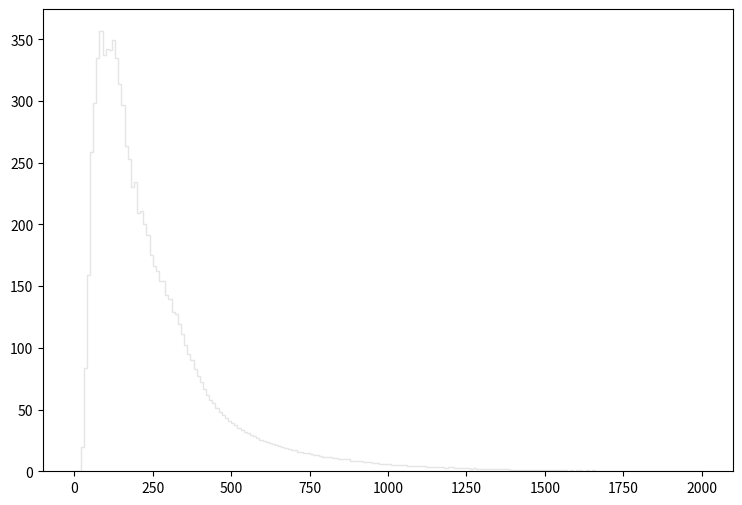

This chart was generated by the following Python code: (Note: this script raises an exception after producing the figure.)
def selection_0():

    # Library import
    import numpy
    import matplotlib
    import matplotlib.pyplot   as plt
    import matplotlib.gridspec as gridspec

    # Library version
    matplotlib_version = matplotlib.__version__
    numpy_version      = numpy.__version__

    # Histo binning
    xBinning = numpy.linspace(0.0,2000.0,201,endpoint=True)

    # Creating data sequence: middle of each bin
    xData = numpy.array([5.0,15.0,25.0,35.0,45.0,55.0,65.0,75.0,85.0,95.0,105.0,115.0,125.0,135.0,145.0,155.0,165.0,175.0,185.0,195.0,205.0,215.0,225.0,235.0,245.0,255.0,265.0,275.0,285.0,295.0,305.0,315.0,325.0,335.0,345.0,355.0,365.0,375.0,385.0,395.0,405.0,415.0,425.0,435.0,445.0,455.0,465.0,475.0,485.0,495.0,505.0,515.0,525.0,535.0,545.0,555.0,565.0,575.0,585.0,595.0,605.0,615.0,625.0,635.0,645.0,655.0,665.0,675.0,685.0,695.0,705.0,715.0,725.0,735.0,745.0,755.0,765.0,775.0,785.0,795.0,805.0,815.0,825.0,835.0,845.0,855.0,865.0,875.0,885.0,895.0,905.0,915.0,925.0,935.0,945.0,955.0,965.0,975.0,985.0,995.0,1005.0,1015.0,1025.0,1035.0,1045.0,1055.0,1065.0,1075.0,1085.0,1095.0,1105.0,1115.0,1125.0,1135.0,1145.0,1155.0,1165.0,1175.0,1185.0,1195.0,1205.0,1215.0,1225.0,1235.0,1245.0,1255.0,1265.0,1275.0,1285.0,1295.0,1305.0,1315.0,1325.0,1335.0,1345.0,1355.0,1365.0,1375.0,1385.0,1395.0,1405.0,1415.0,1425.0,1435.0,1445.0,1455.0,1465.0,1475.0,1485.0,1495.0,1505.0,1515.0,1525.0,1535.0,1545.0,1555.0,1565.0,1575.0,1585.0,1595.0,1605.0,1615.0,1625.0,1635.0,1645.0,1655.0,1665.0,1675.0,1685.0,1695.0,1705.0,1715.0,1725.0,1735.0,1745.0,1755.0,1765.0,1775.0,1785.0,1795.0,1805.0,1815.0,1825.0,1835.0,1845.0,1855.0,1865.0,1875.0,1885.0,1895.0,1905.0,1915.0,1925.0,1935.0,1945.0,1955.0,1965.0,1975.0,1985.0,1995.0])

    # Creating weights for histo: y1_PT_0
    y1_PT_0_weights = numpy.array([0.0,0.0,2.49739108612,6.51778248311,8.02030921132,8.85140850785,10.0878234613,10.1451394128,11.0458386504,11.6558581341,12.007949836,12.8513291222,12.9618690286,13.6210164707,14.5176237118,14.3170118816,14.9474993479,15.0948872231,15.1726751573,15.6721547345,16.2494182459,16.5974179513,17.322069338,17.3916692791,18.2063925895,18.3005565097,19.0866198444,19.811271231,20.2739028394,20.6874064894,21.70273763,22.0957732973,22.4192050236,23.2871482889,24.2042235127,24.2738234538,25.2318386429,24.9288788993,25.2523106255,25.6125903206,25.6207783136,25.600306331,25.2441226325,25.1172067399,25.2072746637,24.7896790171,24.6750431142,24.2656354607,23.7989118557,23.4304441676,23.2503043201,23.1070084414,22.1571812454,22.4110170305,21.403869883,21.4693778275,20.6628425102,20.5318306211,19.6720753488,19.3076996573,18.7058681667,18.6035162533,18.0671927073,17.6700650434,16.9863536221,16.916753681,16.5482859929,15.5616148281,15.4838268939,14.6813835731,15.1153592058,13.5104765642,13.424500637,13.2934927479,13.4531606128,12.8390491326,12.007949836,11.6599501306,11.4388703177,10.7551588964,11.0089906816,10.6487109865,10.1001034509,9.75210774546,9.46961598457,9.36317207467,9.13799626527,9.12571227567,8.19635706231,7.84426536033,7.49217365835,7.56996159251,7.39800973806,7.1073299841,6.96403810539,6.62832238955,6.07971485391,5.81359907916,5.92004698906,5.89957500639,5.62527123857,5.27317953659,5.17082762322,5.06847570986,4.70819601481,4.72048000441,4.48711620194,4.257848396,4.38066829204,4.04086057967,4.11864851383,3.8074979772,3.63554652274,3.61507614007,3.32849038265,3.34486676878,3.16472692126,3.14016254205,2.89042315344,3.09512738017,3.02143384255,2.71847169899,2.36638039701,2.50967347572,2.41141555889,2.32543963166,2.14120578761,2.23946410444,2.13711179107,2.08798303266,2.04704186731,1.71132695147,1.91193718167,1.75226811682,1.64582180692,1.64582180692,1.64582180692,1.5966926485,1.44930557326,1.36742404256,1.32238928068,1.30601289454,1.2650721292,1.13406144009,1.1586258193,1.15043742623,1.00714474752,1.064461899,1.02352113365,0.876134058408,0.802440520785,0.908886830685,0.835193293062,0.757405358905,0.827004899993,0.827004899993,0.773781745043,0.618206676727,0.679617824747,0.626394669797,0.683712221281,0.695994210885,0.597736294054,0.630489066331,0.499478377223,0.650959449004,0.524042756431,0.581359907916,0.458537211878,0.519948759897,0.495383980689,0.4257848396,0.368467568116,0.356185298512,0.4257848396,0.347997145443,0.364373491581,0.360279375046,0.347997145443,0.356185298512,0.32752672277,0.274303647819,0.302962223562,0.343903068908,0.270209531285,0.200610110196,0.233362802473,0.253833225146,0.237456879008,0.200610110196,0.245645032077,0.208798303266,0.151481111781,0.221080532869,0.135104765642,0.216986456335,0.155575188316,0.131010689108,0.147387035246,0.126916612573])

    # Creating weights for histo: y1_PT_1
    y1_PT_1_weights = numpy.array([0.0,0.0,9.5003405497,37.7149885443,70.5920931415,61.5797681611,21.1302654833,3.66873894005,0.0,0.0,0.0,0.0,0.0,0.0,0.0,0.0,0.0,0.0,0.0,0.0,0.0,0.0,0.0,0.0,0.0,0.0,0.0,0.0,0.0,0.0,0.0,0.0,0.0,0.0,0.0,0.0,0.0,0.0,0.0,0.0,0.0,0.0,0.0,0.0,0.0,0.0,0.0,0.0,0.0,0.0,0.0,0.0,0.0,0.0,0.0,0.0,0.0,0.0,0.0,0.0,0.0,0.0,0.0,0.0,0.0,0.0,0.0,0.0,0.0,0.0,0.0,0.0,0.0,0.0,0.0,0.0,0.0,0.0,0.0,0.0,0.0,0.0,0.0,0.0,0.0,0.0,0.0,0.0,0.0,0.0,0.0,0.0,0.0,0.0,0.0,0.0,0.0,0.0,0.0,0.0,0.0,0.0,0.0,0.0,0.0,0.0,0.0,0.0,0.0,0.0,0.0,0.0,0.0,0.0,0.0,0.0,0.0,0.0,0.0,0.0,0.0,0.0,0.0,0.0,0.0,0.0,0.0,0.0,0.0,0.0,0.0,0.0,0.0,0.0,0.0,0.0,0.0,0.0,0.0,0.0,0.0,0.0,0.0,0.0,0.0,0.0,0.0,0.0,0.0,0.0,0.0,0.0,0.0,0.0,0.0,0.0,0.0,0.0,0.0,0.0,0.0,0.0,0.0,0.0,0.0,0.0,0.0,0.0,0.0,0.0,0.0,0.0,0.0,0.0,0.0,0.0,0.0,0.0,0.0,0.0,0.0,0.0,0.0,0.0,0.0,0.0,0.0,0.0,0.0,0.0,0.0,0.0,0.0,0.0,0.0,0.0,0.0,0.0,0.0,0.0])

    # Creating weights for histo: y1_PT_2
    y1_PT_2_weights = numpy.array([0.0,0.0,0.0,0.0,0.0,50.5825011813,128.26220269,167.882067704,170.636352306,167.623770881,125.701258487,68.7232354044,36.5963707434,19.9793481162,9.81895684085,3.7548953395,1.15479588346,0.180639724236,0.0,0.0,0.0,0.0,0.0,0.0,0.0,0.0,0.0,0.0,0.0,0.0,0.0,0.0,0.0,0.0,0.0,0.0,0.0,0.0,0.0,0.0,0.0,0.0,0.0,0.0,0.0,0.0,0.0,0.0,0.0,0.0,0.0,0.0,0.0,0.0,0.0,0.0,0.0,0.0,0.0,0.0,0.0,0.0,0.0,0.0,0.0,0.0,0.0,0.0,0.0,0.0,0.0,0.0,0.0,0.0,0.0,0.0,0.0,0.0,0.0,0.0,0.0,0.0,0.0,0.0,0.0,0.0,0.0,0.0,0.0,0.0,0.0,0.0,0.0,0.0,0.0,0.0,0.0,0.0,0.0,0.0,0.0,0.0,0.0,0.0,0.0,0.0,0.0,0.0,0.0,0.0,0.0,0.0,0.0,0.0,0.0,0.0,0.0,0.0,0.0,0.0,0.0,0.0,0.0,0.0,0.0,0.0,0.0,0.0,0.0,0.0,0.0,0.0,0.0,0.0,0.0,0.0,0.0,0.0,0.0,0.0,0.0,0.0,0.0,0.0,0.0,0.0,0.0,0.0,0.0,0.0,0.0,0.0,0.0,0.0,0.0,0.0,0.0,0.0,0.0,0.0,0.0,0.0,0.0,0.0,0.0,0.0,0.0,0.0,0.0,0.0,0.0,0.0,0.0,0.0,0.0,0.0,0.0,0.0,0.0,0.0,0.0,0.0,0.0,0.0,0.0,0.0,0.0,0.0,0.0,0.0,0.0,0.0,0.0,0.0,0.0,0.0,0.0,0.0,0.0,0.0])

    # Creating weights for histo: y1_PT_3
    y1_PT_3_weights = numpy.array([0.0,0.0,0.0,0.0,0.0,0.0,0.0,0.0,0.0,0.0,35.6478763898,87.2796158396,113.315274884,121.594764937,117.891397271,112.168867704,102.790664649,94.0545048667,84.6723205267,77.0778147568,60.8502157557,42.4952288808,27.9357723753,20.3459263348,14.3777311219,10.1536153372,7.2218777327,5.60497194772,4.07037721517,2.9427056406,1.93018991371,1.35332719682,0.885564304424,0.638070923362,0.29142386347,0.225467851816,0.0550268134069,0.0,0.0,0.0,0.0,0.0,0.0,0.0,0.0,0.0,0.0,0.0,0.0,0.0,0.0,0.0,0.0,0.0,0.0,0.0,0.0,0.0,0.0,0.0,0.0,0.0,0.0,0.0,0.0,0.0,0.0,0.0,0.0,0.0,0.0,0.0,0.0,0.0,0.0,0.0,0.0,0.0,0.0,0.0,0.0,0.0,0.0,0.0,0.0,0.0,0.0,0.0,0.0,0.0,0.0,0.0,0.0,0.0,0.0,0.0,0.0,0.0,0.0,0.0,0.0,0.0,0.0,0.0,0.0,0.0,0.0,0.0,0.0,0.0,0.0,0.0,0.0,0.0,0.0,0.0,0.0,0.0,0.0,0.0,0.0,0.0,0.0,0.0,0.0,0.0,0.0,0.0,0.0,0.0,0.0,0.0,0.0,0.0,0.0,0.0,0.0,0.0,0.0,0.0,0.0,0.0,0.0,0.0,0.0,0.0,0.0,0.0,0.0,0.0,0.0,0.0,0.0,0.0,0.0,0.0,0.0,0.0,0.0,0.0,0.0,0.0,0.0,0.0,0.0,0.0,0.0,0.0,0.0,0.0,0.0,0.0,0.0,0.0,0.0,0.0,0.0,0.0,0.0,0.0,0.0,0.0,0.0,0.0,0.0,0.0,0.0,0.0,0.0,0.0,0.0,0.0,0.0,0.0,0.0,0.0,0.0,0.0,0.0,0.0])

    # Creating weights for histo: y1_PT_4
    y1_PT_4_weights = numpy.array([0.0,0.0,0.0,0.0,0.0,0.0,0.0,0.0,0.0,0.0,0.0,0.0,0.0,0.0,0.0,0.0,0.0,0.0,0.0,0.0,7.80895584274,20.5214997229,27.3134884506,29.9629700701,30.9543241158,30.3757934235,29.009546615,27.9603447108,26.6112855143,24.8832090093,20.6488716323,15.4405321622,11.655734213,9.02076265777,7.13483909994,5.74447832828,4.78728305814,3.71734258447,3.14709826115,2.48391056288,2.12475520742,1.6478558912,1.30761652891,1.08556845422,0.891075873406,0.738150618422,0.56056667162,0.475677184012,0.405565515452,0.305903018764,0.228947690415,0.144085980362,0.115463435599,0.0759780634947,0.0503444717226,0.0197350903142,0.00592251120525,0.0,0.0,0.0,0.0,0.0,0.0,0.0,0.0,0.0,0.0,0.0,0.0,0.0,0.0,0.0,0.0,0.0,0.0,0.0,0.0,0.0,0.0,0.0,0.0,0.0,0.0,0.0,0.0,0.0,0.0,0.0,0.0,0.0,0.0,0.0,0.0,0.0,0.0,0.0,0.0,0.0,0.0,0.0,0.0,0.0,0.0,0.0,0.0,0.0,0.0,0.0,0.0,0.0,0.0,0.0,0.0,0.0,0.0,0.0,0.0,0.0,0.0,0.0,0.0,0.0,0.0,0.0,0.0,0.0,0.0,0.0,0.0,0.0,0.0,0.0,0.0,0.0,0.0,0.0,0.0,0.0,0.0,0.0,0.0,0.0,0.0,0.0,0.0,0.0,0.0,0.0,0.0,0.0,0.0,0.0,0.0,0.0,0.0,0.0,0.0,0.0,0.0,0.0,0.0,0.0,0.0,0.0,0.0,0.0,0.0,0.0,0.0,0.0,0.0,0.0,0.0,0.0,0.0,0.0,0.0,0.0,0.0,0.0,0.0,0.0,0.0,0.0,0.0,0.0,0.0,0.0,0.0,0.0,0.0,0.0,0.0,0.0,0.0,0.0,0.0,0.0,0.0,0.0])

    # Creating weights for histo: y1_PT_5
    y1_PT_5_weights = numpy.array([0.0,0.0,0.0,0.0,0.0,0.0,0.0,0.0,0.0,0.0,0.0,0.0,0.0,0.0,0.0,0.0,0.0,0.0,0.0,0.0,0.0,0.0,0.0,0.0,0.0,0.0,0.0,0.0,0.0,0.0,2.37202211579,6.17738365244,8.32054671288,9.19966527058,9.36896659026,9.10732273346,8.7944703787,8.28425785622,7.79707095337,7.22599957767,6.08933816405,4.56920315986,3.56210216676,2.88348614371,2.355928588,1.97221373854,1.70704982263,1.44635339705,1.2707017275,1.10158445273,1.00249906995,0.886312313409,0.789992005472,0.694194225063,0.615582639117,0.535443480352,0.478950092574,0.429035910517,0.362236327409,0.312328866993,0.260136448909,0.230130645692,0.188299796454,0.171659935329,0.142927802964,0.120501369568,0.092263157749,0.0786422334258,0.0637818866091,0.0547015104523,0.0350422404102,0.028242604891,0.0189090109338,0.0148731299365,0.00756309384891,0.00453795953454,0.00227024687652,0.0,0.0,0.0,0.0,0.0,0.0,0.0,0.0,0.0,0.0,0.0,0.0,0.0,0.0,0.0,0.0,0.0,0.0,0.0,0.0,0.0,0.0,0.0,0.0,0.0,0.0,0.0,0.0,0.0,0.0,0.0,0.0,0.0,0.0,0.0,0.0,0.0,0.0,0.0,0.0,0.0,0.0,0.0,0.0,0.0,0.0,0.0,0.0,0.0,0.0,0.0,0.0,0.0,0.0,0.0,0.0,0.0,0.0,0.0,0.0,0.0,0.0,0.0,0.0,0.0,0.0,0.0,0.0,0.0,0.0,0.0,0.0,0.0,0.0,0.0,0.0,0.0,0.0,0.0,0.0,0.0,0.0,0.0,0.0,0.0,0.0,0.0,0.0,0.0,0.0,0.0,0.0,0.0,0.0,0.0,0.0,0.0,0.0,0.0,0.0,0.0,0.0,0.0,0.0,0.0,0.0,0.0,0.0,0.0,0.0,0.0,0.0,0.0,0.0,0.0,0.0,0.0,0.0,0.0,0.0,0.0,0.0,0.0])

    # Creating weights for histo: y1_PT_6
    y1_PT_6_weights = numpy.array([0.0,0.0,0.0,0.0,0.0,0.0,0.0,0.0,0.0,0.0,0.0,0.0,0.0,0.0,0.0,0.0,0.0,0.0,0.0,0.0,0.0,0.0,0.0,0.0,0.0,0.0,0.0,0.0,0.0,0.0,0.0,0.0,0.0,0.0,0.0,0.0,0.0,0.0,0.0,0.0,0.606429199696,1.55485474798,2.02675654686,2.31755605877,2.38009009476,2.40917934283,2.27237820426,2.2663672194,2.05824599029,1.93876904394,1.85409243106,1.71911768021,1.57181006386,1.49560361143,1.35882746449,1.25284699355,1.15094815428,1.11692556007,1.01403105459,0.953211343891,0.813062427639,0.675719570681,0.585512511841,0.468010803303,0.414511938349,0.363373781987,0.324932169215,0.29115499273,0.27228191977,0.241063085622,0.214471300295,0.217595652882,0.184139468787,0.170568218435,0.169734098067,0.142535316231,0.143714121046,0.122792934698,0.107372904134,0.109053640681,0.0961812460438,0.0915968529232,0.0890554249156,0.0655506247028,0.0604265425084,0.065864039633,0.0512271865153,0.0483941562649,0.0444057033603,0.0417901901892,0.0372247107279,0.0331964611648,0.0263485768606,0.0257497676063,0.0251813581608,0.0223199674181,0.0205977247855,0.0191813995966,0.0174617960793,0.0168846195729,0.0131737835995,0.0134651259295,0.0134550792975,0.00830401714789,0.00715433856799,0.0105927688631,0.00601830441391,0.00743806145227,0.0054327017323,0.00343446762353,0.00343699677565,0.00285628845325,0.00143398326913,0.000860680863958,0.00085903941424,0.000858826785522,0.0,0.0,0.0,0.0,0.0,0.0,0.0,0.0,0.0,0.0,0.0,0.0,0.0,0.0,0.0,0.0,0.0,0.0,0.0,0.0,0.0,0.0,0.0,0.0,0.0,0.0,0.0,0.0,0.0,0.0,0.0,0.0,0.0,0.0,0.0,0.0,0.0,0.0,0.0,0.0,0.0,0.0,0.0,0.0,0.0,0.0,0.0,0.0,0.0,0.0,0.0,0.0,0.0,0.0,0.0,0.0,0.0,0.0,0.0,0.0,0.0,0.0,0.0,0.0,0.0,0.0,0.0,0.0,0.0,0.0,0.0,0.0,0.0,0.0,0.0,0.0,0.0,0.0,0.0,0.0,0.0,0.0,0.0,0.0])

    # Creating weights for histo: y1_PT_7
    y1_PT_7_weights = numpy.array([0.0,0.0,0.0,0.0,0.0,0.0,0.0,0.0,0.0,0.0,0.0,0.0,0.0,0.0,0.0,0.0,0.0,0.0,0.0,0.0,0.0,0.0,0.0,0.0,0.0,0.0,0.0,0.0,0.0,0.0,0.0,0.0,0.0,0.0,0.0,0.0,0.0,0.0,0.0,0.0,0.0,0.0,0.0,0.0,0.0,0.0,0.0,0.0,0.0,0.0,0.0,0.0,0.0,0.0,0.0,0.0,0.0,0.0,0.0,0.0,0.0531299722352,0.144754656584,0.197490727022,0.228320551889,0.242524401744,0.240573332678,0.243465759565,0.233622740806,0.221202701578,0.214141009199,0.199709677808,0.192758122031,0.180720333924,0.17143927167,0.160656948626,0.1489983942,0.140152011107,0.12994421724,0.118338509942,0.11139060024,0.0981264318496,0.0807385948562,0.0624287200469,0.0557602170135,0.0471154576622,0.0420925496873,0.034570697533,0.0328435267912,0.0281308536755,0.0255087098885,0.0232551549198,0.0210074127162,0.0204052823346,0.017098849949,0.0169272958469,0.0157209899292,0.0147654794709,0.0138169677998,0.012608713118,0.0114420446426,0.0123103049518,0.0105830001015,0.0108182766935,0.0106039755084,0.0100409251807,0.00939329849198,0.00926105494267,0.00984863455246,0.00928314931732,0.00878850689496,0.00924183132801,0.00874170303001,0.00867989577711,0.00831090882422,0.00844341220873,0.00794475491329,0.00712677271722,0.00781774159531,0.00600068044347,0.00626283740697,0.00535618434998,0.00550338937833,0.0056140163145,0.00468655129536,0.00455814660174,0.00459320759155,0.00371437701833,0.00386403958485,0.00300240968346,0.00278597617334,0.00343430986525,0.00289261673449,0.00276289568217,0.00244076581854,0.00185595638736,0.00200818838884,0.00174794917683,0.00159799911522,0.00151187463936,0.00116631141158,0.00149038207659,0.000972044778514,0.00142525186663,0.000882535320412,0.0010801571804,0.000689538527168,0.000734692857627,0.00041035628061,0.000475089822789,0.000431641184758,0.000410319903681,0.000324140359524,0.00019439374277,0.00012965911096,8.64338893008e-05,6.47900772916e-05,4.31136182455e-05,0.0,0.0,0.0,0.0,0.0,0.0,0.0,0.0,0.0,0.0,0.0,0.0,0.0,0.0,0.0,0.0,0.0,0.0,0.0,0.0,0.0,0.0,0.0,0.0,0.0,0.0,0.0,0.0,0.0,0.0,0.0,0.0,0.0,0.0,0.0,0.0,0.0,0.0,0.0,0.0,0.0,0.0,0.0])

    # Creating weights for histo: y1_PT_8
    y1_PT_8_weights = numpy.array([0.0,0.0,0.0,0.0,0.0,0.0,0.0,0.0,0.0,0.0,0.0,0.0,0.0,0.0,0.0,0.0,0.0,0.0,0.0,0.0,0.0,0.0,0.0,0.0,0.0,0.0,0.0,0.0,0.0,0.0,0.0,0.0,0.0,0.0,0.0,0.0,0.0,0.0,0.0,0.0,0.0,0.0,0.0,0.0,0.0,0.0,0.0,0.0,0.0,0.0,0.0,0.0,0.0,0.0,0.0,0.0,0.0,0.0,0.0,0.0,0.0,0.0,0.0,0.0,0.0,0.0,0.0,0.0,0.0,0.0,0.0,0.0,0.0,0.0,0.0,0.0,0.0,0.0,0.0,0.0,0.00793583911095,0.0182563062945,0.0283234132794,0.0329254060441,0.0343387113682,0.0336989661374,0.0342976506541,0.0357098125152,0.0324885735067,0.0325714671436,0.0303049305758,0.0297062609092,0.0275905723464,0.024661406439,0.0249289619131,0.0228479633424,0.0230815119321,0.0192869524935,0.0190294951336,0.017814157397,0.0163079494229,0.0151120802564,0.0137583374706,0.0135206620192,0.012463723598,0.0119437167556,0.0110307432865,0.0107671929027,0.00969858818967,0.00848124271045,0.00867095211967,0.00791061610086,0.00706061328358,0.00731471153557,0.00621530163433,0.00609456382967,0.00521806088787,0.00524038663021,0.00524723701264,0.00444990774071,0.00380099995634,0.00349132346618,0.00328572437737,0.00383223579939,0.00277888517874,0.00319979536614,0.00300543785439,0.00277409302958,0.00218017096169,0.00243537555118,0.00201269373876,0.00221196368603,0.00201261651788,0.00181608345654,0.00167433563442,0.00193245234182,0.0014753539289,0.00104813182616,0.00153184233387,0.00152769913704,0.00133388766595,0.00139236391439,0.00104983514041,0.00110265466291,0.0010759341619,0.000994578408364,0.000936261799232,0.000849997916722,0.00110597456643,0.00127378279961,0.00104661874256,0.000935107495685,0.00107647337149,0.000907780068313,0.000995288840393,0.00119085322529,0.000652226648384,0.00102153517555,0.000848902716844,0.000765167520915,0.000650389237117,0.000622798813272,0.000736430367109,0.000395329436767,0.000792771161409,0.000653156714397,0.000567731717868,0.000679679708176,0.000425856778307,0.000423890913087,0.000424974678337,0.000511273904246,0.000425653925014,0.000312239777634,0.000425023535389,0.000339413208766,0.000312198048663,0.000340873128767,0.000367548188266,0.000312100631562,0.000368558593686,0.000197038412555,0.000170025214734,0.00014195970432,0.000113151626112,0.000170320436071,0.000224390788209,0.000283421393411,0.000142060121155,0.000141117610702,0.000255455111818,0.000170085060911,0.000141650315923,5.67722362263e-05,8.52057040996e-05,0.000113502268276,8.51545898218e-05,0.000113727931426,8.52057040996e-05,5.68118564741e-05])

    # Creating weights for histo: y1_PT_9
    y1_PT_9_weights = numpy.array([0.0,0.0,7.8239519814,39.0832674502,80.8249853855,67.7762210908,26.0509574466,7.819995107,0.0,0.0,0.0,0.0,0.0,0.0,0.0,0.0,0.0,0.0,0.0,0.0,0.0,0.0,0.0,0.0,0.0,0.0,0.0,0.0,0.0,0.0,0.0,0.0,0.0,0.0,0.0,0.0,0.0,0.0,0.0,0.0,0.0,0.0,0.0,0.0,0.0,0.0,0.0,0.0,0.0,0.0,0.0,0.0,0.0,0.0,0.0,0.0,0.0,0.0,0.0,0.0,0.0,0.0,0.0,0.0,0.0,0.0,0.0,0.0,0.0,0.0,0.0,0.0,0.0,0.0,0.0,0.0,0.0,0.0,0.0,0.0,0.0,0.0,0.0,0.0,0.0,0.0,0.0,0.0,0.0,0.0,0.0,0.0,0.0,0.0,0.0,0.0,0.0,0.0,0.0,0.0,0.0,0.0,0.0,0.0,0.0,0.0,0.0,0.0,0.0,0.0,0.0,0.0,0.0,0.0,0.0,0.0,0.0,0.0,0.0,0.0,0.0,0.0,0.0,0.0,0.0,0.0,0.0,0.0,0.0,0.0,0.0,0.0,0.0,0.0,0.0,0.0,0.0,0.0,0.0,0.0,0.0,0.0,0.0,0.0,0.0,0.0,0.0,0.0,0.0,0.0,0.0,0.0,0.0,0.0,0.0,0.0,0.0,0.0,0.0,0.0,0.0,0.0,0.0,0.0,0.0,0.0,0.0,0.0,0.0,0.0,0.0,0.0,0.0,0.0,0.0,0.0,0.0,0.0,0.0,0.0,0.0,0.0,0.0,0.0,0.0,0.0,0.0,0.0,0.0,0.0,0.0,0.0,0.0,0.0,0.0,0.0,0.0,0.0,0.0,0.0])

    # Creating weights for histo: y1_PT_10
    y1_PT_10_weights = numpy.array([0.0,0.0,0.0,0.0,0.0,69.5296755906,112.681858675,145.352115767,174.839188861,157.97015664,136.901805511,76.8958264579,50.5570401887,32.6575448253,14.7566374154,10.5286081761,5.26311712246,2.1058786148,0.0,0.0,0.0,0.0,0.0,0.0,0.0,0.0,0.0,0.0,0.0,0.0,0.0,0.0,0.0,0.0,0.0,0.0,0.0,0.0,0.0,0.0,0.0,0.0,0.0,0.0,0.0,0.0,0.0,0.0,0.0,0.0,0.0,0.0,0.0,0.0,0.0,0.0,0.0,0.0,0.0,0.0,0.0,0.0,0.0,0.0,0.0,0.0,0.0,0.0,0.0,0.0,0.0,0.0,0.0,0.0,0.0,0.0,0.0,0.0,0.0,0.0,0.0,0.0,0.0,0.0,0.0,0.0,0.0,0.0,0.0,0.0,0.0,0.0,0.0,0.0,0.0,0.0,0.0,0.0,0.0,0.0,0.0,0.0,0.0,0.0,0.0,0.0,0.0,0.0,0.0,0.0,0.0,0.0,0.0,0.0,0.0,0.0,0.0,0.0,0.0,0.0,0.0,0.0,0.0,0.0,0.0,0.0,0.0,0.0,0.0,0.0,0.0,0.0,0.0,0.0,0.0,0.0,0.0,0.0,0.0,0.0,0.0,0.0,0.0,0.0,0.0,0.0,0.0,0.0,0.0,0.0,0.0,0.0,0.0,0.0,0.0,0.0,0.0,0.0,0.0,0.0,0.0,0.0,0.0,0.0,0.0,0.0,0.0,0.0,0.0,0.0,0.0,0.0,0.0,0.0,0.0,0.0,0.0,0.0,0.0,0.0,0.0,0.0,0.0,0.0,0.0,0.0,0.0,0.0,0.0,0.0,0.0,0.0,0.0,0.0,0.0,0.0,0.0,0.0,0.0,0.0])

    # Creating weights for histo: y1_PT_11
    y1_PT_11_weights = numpy.array([0.0,0.0,0.0,0.0,0.0,0.0,0.0,0.0,0.0,0.0,32.0165772446,95.5802246557,136.367038273,146.702134299,156.86701326,155.935276556,139.118983282,141.643767277,130.836828011,141.66240278,104.340716774,78.5544068546,51.8290213006,34.7805181371,23.0348567352,17.0449105459,12.2096239378,8.75328767176,9.21196310419,5.52806237647,5.06808053767,4.38032674912,3.45429097159,3.9164295336,1.61172237013,0.690556414448,0.461397368515,0.230478670056,0.0,0.0,0.0,0.0,0.0,0.0,0.0,0.0,0.0,0.0,0.0,0.0,0.0,0.0,0.0,0.0,0.0,0.0,0.0,0.0,0.0,0.0,0.0,0.0,0.0,0.0,0.0,0.0,0.0,0.0,0.0,0.0,0.0,0.0,0.0,0.0,0.0,0.0,0.0,0.0,0.0,0.0,0.0,0.0,0.0,0.0,0.0,0.0,0.0,0.0,0.0,0.0,0.0,0.0,0.0,0.0,0.0,0.0,0.0,0.0,0.0,0.0,0.0,0.0,0.0,0.0,0.0,0.0,0.0,0.0,0.0,0.0,0.0,0.0,0.0,0.0,0.0,0.0,0.0,0.0,0.0,0.0,0.0,0.0,0.0,0.0,0.0,0.0,0.0,0.0,0.0,0.0,0.0,0.0,0.0,0.0,0.0,0.0,0.0,0.0,0.0,0.0,0.0,0.0,0.0,0.0,0.0,0.0,0.0,0.0,0.0,0.0,0.0,0.0,0.0,0.0,0.0,0.0,0.0,0.0,0.0,0.0,0.0,0.0,0.0,0.0,0.0,0.0,0.0,0.0,0.0,0.0,0.0,0.0,0.0,0.0,0.0,0.0,0.0,0.0,0.0,0.0,0.0,0.0,0.0,0.0,0.0,0.0,0.0,0.0,0.0,0.0,0.0,0.0,0.0,0.0,0.0,0.0,0.0,0.0,0.0,0.0])

    # Creating weights for histo: y1_PT_12
    y1_PT_12_weights = numpy.array([0.0,0.0,0.0,0.0,0.0,0.0,0.0,0.0,0.0,0.0,0.0,0.0,0.0,0.0,0.0,0.0,0.0,0.0,0.0,0.0,19.9107770962,52.7787320436,76.318809423,89.3615015194,88.8599113042,90.823992088,94.5408302126,92.0706580587,93.622825479,88.4441123283,76.9518949103,49.040196045,35.3075461791,23.5385769945,18.6634532645,13.9290848742,10.5219954426,9.52520126578,7.39418919617,6.25703978214,5.12309888352,4.15317698504,3.3505041461,2.79694675313,2.10386472067,1.82749766825,1.55063202638,1.27369982898,1.21853067601,1.30158005823,0.914023327619,0.913814043161,0.775289660277,0.442822446817,0.553834002392,0.221372059515,0.166022591058,0.0,0.0,0.0,0.0,0.0,0.0,0.0,0.0,0.0,0.0,0.0,0.0,0.0,0.0,0.0,0.0,0.0,0.0,0.0,0.0,0.0,0.0,0.0,0.0,0.0,0.0,0.0,0.0,0.0,0.0,0.0,0.0,0.0,0.0,0.0,0.0,0.0,0.0,0.0,0.0,0.0,0.0,0.0,0.0,0.0,0.0,0.0,0.0,0.0,0.0,0.0,0.0,0.0,0.0,0.0,0.0,0.0,0.0,0.0,0.0,0.0,0.0,0.0,0.0,0.0,0.0,0.0,0.0,0.0,0.0,0.0,0.0,0.0,0.0,0.0,0.0,0.0,0.0,0.0,0.0,0.0,0.0,0.0,0.0,0.0,0.0,0.0,0.0,0.0,0.0,0.0,0.0,0.0,0.0,0.0,0.0,0.0,0.0,0.0,0.0,0.0,0.0,0.0,0.0,0.0,0.0,0.0,0.0,0.0,0.0,0.0,0.0,0.0,0.0,0.0,0.0,0.0,0.0,0.0,0.0,0.0,0.0,0.0,0.0,0.0,0.0,0.0,0.0,0.0,0.0,0.0,0.0,0.0,0.0,0.0,0.0,0.0,0.0,0.0,0.0,0.0,0.0,0.0])

    # Creating weights for histo: y1_PT_13
    y1_PT_13_weights = numpy.array([0.0,0.0,0.0,0.0,0.0,0.0,0.0,0.0,0.0,0.0,0.0,0.0,0.0,0.0,0.0,0.0,0.0,0.0,0.0,0.0,0.0,0.0,0.0,0.0,0.0,0.0,0.0,0.0,0.0,0.0,11.2718376172,30.7291244915,45.4215508753,49.895393101,49.8843062864,48.2306535713,45.1966105112,43.8363609094,39.5918585773,35.6808709319,29.6722907255,20.7091077931,15.5458501735,11.1703450201,8.88316610819,7.00653309539,5.52530795882,4.42599658261,3.75043636952,2.97441092538,2.67157825481,2.42996397693,1.91539499266,1.64335417477,1.62316367139,1.24007508492,1.37110824777,1.41161547551,0.988264821293,0.856797166963,0.857011378543,0.725846533218,0.79653453415,0.4938755388,0.49407767443,0.463643306286,0.373127080484,0.372919179953,0.221768818988,0.23191546932,0.181560152426,0.090828319331,0.161374200286,0.0503920302094,0.100858215249,0.0402919481402,0.0705869027756,0.0100420568248,0.0,0.0,0.0,0.0,0.0,0.0,0.0,0.0,0.0,0.0,0.0,0.0,0.0,0.0,0.0,0.0,0.0,0.0,0.0,0.0,0.0,0.0,0.0,0.0,0.0,0.0,0.0,0.0,0.0,0.0,0.0,0.0,0.0,0.0,0.0,0.0,0.0,0.0,0.0,0.0,0.0,0.0,0.0,0.0,0.0,0.0,0.0,0.0,0.0,0.0,0.0,0.0,0.0,0.0,0.0,0.0,0.0,0.0,0.0,0.0,0.0,0.0,0.0,0.0,0.0,0.0,0.0,0.0,0.0,0.0,0.0,0.0,0.0,0.0,0.0,0.0,0.0,0.0,0.0,0.0,0.0,0.0,0.0,0.0,0.0,0.0,0.0,0.0,0.0,0.0,0.0,0.0,0.0,0.0,0.0,0.0,0.0,0.0,0.0,0.0,0.0,0.0,0.0,0.0,0.0,0.0,0.0,0.0,0.0,0.0,0.0,0.0,0.0,0.0,0.0,0.0,0.0,0.0,0.0,0.0,0.0,0.0])

    # Creating weights for histo: y1_PT_14
    y1_PT_14_weights = numpy.array([0.0,0.0,0.0,0.0,0.0,0.0,0.0,0.0,0.0,0.0,0.0,0.0,0.0,0.0,0.0,0.0,0.0,0.0,0.0,0.0,0.0,0.0,0.0,0.0,0.0,0.0,0.0,0.0,0.0,0.0,0.0,0.0,0.0,0.0,0.0,0.0,0.0,0.0,0.0,0.0,2.98162335807,8.1001684859,11.1579973924,12.4059801126,13.1302233015,12.5587336284,12.0464824482,11.7724356462,10.8243042725,9.79738574181,9.23186339365,8.64035952035,7.89609443638,6.76143317947,6.50750061013,6.19870019984,5.39217641014,4.96522989086,4.62863198033,4.0853014635,3.52528090431,2.70455980587,2.18993439209,1.64083930854,1.38058776143,1.20822209921,1.11179228232,0.868426225741,0.71859789181,0.701675850937,0.633720292803,0.523400959562,0.625292167678,0.478085840172,0.421550533937,0.387593723227,0.384698666479,0.461131481097,0.316886770443,0.331060533065,0.263102243274,0.249002658619,0.288553980761,0.251762132819,0.217845681386,0.215037883781,0.155614215282,0.169765739903,0.107500993747,0.158403083656,0.14709575309,0.104674266909,0.110357461024,0.110339378221,0.0933774397588,0.0877379521632,0.115986791471,0.0820540655152,0.0905227422877,0.0650672728175,0.0480865974936,0.0566076374465,0.0735664210367,0.0367576175811,0.0480999095145,0.0282728509614,0.0396128806208,0.0282914608588,0.0339573301097,0.0141368159923,0.0169664399259,0.0141321683272,0.0141436028145,0.011308838748,0.00564885987396,0.0169857308139,0.0,0.0,0.0,0.0,0.0,0.0,0.0,0.0,0.0,0.0,0.0,0.0,0.0,0.0,0.0,0.0,0.0,0.0,0.0,0.0,0.0,0.0,0.0,0.0,0.0,0.0,0.0,0.0,0.0,0.0,0.0,0.0,0.0,0.0,0.0,0.0,0.0,0.0,0.0,0.0,0.0,0.0,0.0,0.0,0.0,0.0,0.0,0.0,0.0,0.0,0.0,0.0,0.0,0.0,0.0,0.0,0.0,0.0,0.0,0.0,0.0,0.0,0.0,0.0,0.0,0.0,0.0,0.0,0.0,0.0,0.0,0.0,0.0,0.0,0.0,0.0,0.0,0.0,0.0,0.0,0.0,0.0,0.0,0.0])

    # Creating weights for histo: y1_PT_15
    y1_PT_15_weights = numpy.array([0.0,0.0,0.0,0.0,0.0,0.0,0.0,0.0,0.0,0.0,0.0,0.0,0.0,0.0,0.0,0.0,0.0,0.0,0.0,0.0,0.0,0.0,0.0,0.0,0.0,0.0,0.0,0.0,0.0,0.0,0.0,0.0,0.0,0.0,0.0,0.0,0.0,0.0,0.0,0.0,0.0,0.0,0.0,0.0,0.0,0.0,0.0,0.0,0.0,0.0,0.0,0.0,0.0,0.0,0.0,0.0,0.0,0.0,0.0,0.0,0.30319230439,0.682462195958,1.10870601911,1.25924498016,1.33161300451,1.3206523417,1.29804804248,1.31289621938,1.21104689521,1.07206921198,1.05131461323,1.00985445276,0.878767477838,0.843930388858,0.811933902874,0.673465732132,0.729768279581,0.644257621753,0.603182549686,0.513453407349,0.429492910532,0.351923297811,0.280431913798,0.20546740816,0.173599954559,0.163088778179,0.147736878714,0.111290370719,0.0989687943912,0.068637050647,0.0655490765034,0.0639841571179,0.0517374951952,0.0441189365142,0.0441426633479,0.0319716129833,0.0380639029127,0.0349896473218,0.0289361852686,0.0243668201196,0.0244042655061,0.0183025226548,0.013685278457,0.0213018638406,0.0197463737446,0.0167430386994,0.0182836640759,0.0151974978035,0.0197987783797,0.0152708997412,0.0152322845557,0.0136877362167,0.0288596638668,0.0274370464026,0.0152715968942,0.0243033201175,0.0152118307962,0.0335161731385,0.0213158896133,0.0213092253034,0.0167894052807,0.0213067557276,0.0198052181827,0.0167819847371,0.00764463811058,0.0182401215549,0.00457056685167,0.0213412588921,0.0152138395421,0.00608919173433,0.0137425277146,0.00759626042011,0.0106350238345,0.0182361631439,0.00760117948428,0.00454021115658,0.0060780124727,0.00610817083805,0.00305870789778,0.00152413711768,0.00912015648828,0.00612810823171,0.00304577630077,0.0106794856521,0.0,0.00608713808707,0.00611110951511,0.00305340599027,0.00151691626705,0.00153117009149,0.00455800391862,0.00152059109039,0.00153529511023,0.0,0.00152460031084,0.0,0.00153785212557,0.0,0.0,0.0,0.0,0.0,0.0,0.0,0.0,0.0,0.0,0.0,0.0,0.0,0.0,0.0,0.0,0.0,0.0,0.0,0.0,0.0,0.0,0.0,0.0,0.0,0.0,0.0,0.0,0.0,0.0,0.0,0.0,0.0,0.0,0.0,0.0,0.0,0.0,0.0,0.0,0.0,0.0,0.0])

    # Creating weights for histo: y1_PT_16
    y1_PT_16_weights = numpy.array([0.0,0.0,0.0,0.0,0.0,0.0,0.0,0.0,0.0,0.0,0.0,0.0,0.0,0.0,0.0,0.0,0.0,0.0,0.0,0.0,0.0,0.0,0.0,0.0,0.0,0.0,0.0,0.0,0.0,0.0,0.0,0.0,0.0,0.0,0.0,0.0,0.0,0.0,0.0,0.0,0.0,0.0,0.0,0.0,0.0,0.0,0.0,0.0,0.0,0.0,0.0,0.0,0.0,0.0,0.0,0.0,0.0,0.0,0.0,0.0,0.0,0.0,0.0,0.0,0.0,0.0,0.0,0.0,0.0,0.0,0.0,0.0,0.0,0.0,0.0,0.0,0.0,0.0,0.0,0.0,0.0454969183557,0.112324498415,0.157627082929,0.181820529373,0.181277657825,0.193203847901,0.186335151768,0.187409456667,0.187983061153,0.171696337009,0.162676296695,0.159990168581,0.147334937754,0.142115344893,0.132528940434,0.125311475519,0.124229660692,0.105084003054,0.0946027617308,0.0984032476954,0.0845128069383,0.0720407413417,0.0707789578183,0.0626528685818,0.0615645836627,0.0520031737859,0.0566893306503,0.0449597466503,0.0485715215913,0.0444111752585,0.0408101067796,0.0366538466182,0.0381032666677,0.0317790442015,0.0258180943069,0.0285359797906,0.0229329646414,0.0205843173085,0.0216636981483,0.0204057196553,0.0193234696377,0.0198588928777,0.01210045893,0.0131886976341,0.0153459226668,0.012640638458,0.0146267179973,0.00902953748495,0.00866391950492,0.00956799935757,0.0101088181924,0.00939220155977,0.00559926403613,0.00938868922398,0.00595810767553,0.00559600973378,0.00577647524098,0.00397586012539,0.00415312909893,0.00469571950659,0.00270911273181,0.00487348529078,0.0036086685265,0.00306917490525,0.00198723991952,0.00180583278283,0.00198691795541,0.00216789413775,0.00306949840986,0.00216525641979,0.0023464001313,0.00270953675392,0.00252809957752,0.00343102559704,0.00252655907936,0.00126380080574,0.00234685996999,0.00180640007127,0.00126313184442,0.00234688076672,0.00198588620677,0.00144481704103,0.00198605373595,0.00198600020364,0.00324941935096,0.00108318355948,0.00162442526101,0.00108265285786,0.00234798645927,0.000902885966576,0.000722215958247,0.000722443566849,0.00144285136539,0.000541804753608,0.00162547395513,0.0010836876875,0.000902704958043,0.000722762835091,0.000542004248118,0.000903281874601,0.00090357880562,0.00180742180667,0.00018080014191,0.000361256329096,0.000360926315879,0.000360934634569,0.000542580009302,0.000361228369054,0.000180182787276,0.000541637609558,0.000542020808474,0.000361306125698,0.000722226741734,0.000180599569051,0.0,0.000541512829208,0.000180599569051,0.0,0.000361857007837,0.000541897568621])

    # Creating a new Canvas
    fig   = plt.figure(figsize=(12,6),dpi=80)
    frame = gridspec.GridSpec(1,1,right=0.7)
    pad   = fig.add_subplot(frame[0])

    # Creating a new Stack
    pad.hist(x=xData, bins=xBinning, weights=y1_PT_0_weights+y1_PT_1_weights+y1_PT_2_weights+y1_PT_3_weights+y1_PT_4_weights+y1_PT_5_weights+y1_PT_6_weights+y1_PT_7_weights+y1_PT_8_weights+y1_PT_9_weights+y1_PT_10_weights+y1_PT_11_weights+y1_PT_12_weights+y1_PT_13_weights+y1_PT_14_weights+y1_PT_15_weights+y1_PT_16_weights,\
             label="$bg\_dip\_1600\_inf$", histtype="step", rwidth=1.0,\
             color=None, edgecolor="#e5e5e5", linewidth=1, linestyle="solid",\
             bottom=None, cumulative=False, normed=False, align="mid", orientation="vertical")

    pad.hist(x=xData, bins=xBinning, weights=y1_PT_0_weights+y1_PT_1_weights+y1_PT_2_weights+y1_PT_3_weights+y1_PT_4_weights+y1_PT_5_weights+y1_PT_6_weights+y1_PT_7_weights+y1_PT_8_weights+y1_PT_9_weights+y1_PT_10_weights+y1_PT_11_weights+y1_PT_12_weights+y1_PT_13_weights+y1_PT_14_weights+y1_PT_15_weights,\
             label="$bg\_dip\_1200\_1600$", histtype="step", rwidth=1.0,\
             color=None, edgecolor="#f2f2f2", linewidth=1, linestyle="solid",\
             bottom=None, cumulative=False, normed=False, align="mid", orientation="vertical")

    pad.hist(x=xData, bins=xBinning, weights=y1_PT_0_weights+y1_PT_1_weights+y1_PT_2_weights+y1_PT_3_weights+y1_PT_4_weights+y1_PT_5_weights+y1_PT_6_weights+y1_PT_7_weights+y1_PT_8_weights+y1_PT_9_weights+y1_PT_10_weights+y1_PT_11_weights+y1_PT_12_weights+y1_PT_13_weights+y1_PT_14_weights,\
             label="$bg\_dip\_800\_1200$", histtype="step", rwidth=1.0,\
             color=None, edgecolor="#ccc6aa", linewidth=1, linestyle="solid",\
             bottom=None, cumulative=False, normed=False, align="mid", orientation="vertical")

    pad.hist(x=xData, bins=xBinning, weights=y1_PT_0_weights+y1_PT_1_weights+y1_PT_2_weights+y1_PT_3_weights+y1_PT_4_weights+y1_PT_5_weights+y1_PT_6_weights+y1_PT_7_weights+y1_PT_8_weights+y1_PT_9_weights+y1_PT_10_weights+y1_PT_11_weights+y1_PT_12_weights+y1_PT_13_weights,\
             label="$bg\_dip\_600\_800$", histtype="step", rwidth=1.0,\
             color=None, edgecolor="#ccc6aa", linewidth=1, linestyle="solid",\
             bottom=None, cumulative=False, normed=False, align="mid", orientation="vertical")

    pad.hist(x=xData, bins=xBinning, weights=y1_PT_0_weights+y1_PT_1_weights+y1_PT_2_weights+y1_PT_3_weights+y1_PT_4_weights+y1_PT_5_weights+y1_PT_6_weights+y1_PT_7_weights+y1_PT_8_weights+y1_PT_9_weights+y1_PT_10_weights+y1_PT_11_weights+y1_PT_12_weights,\
             label="$bg\_dip\_400\_600$", histtype="step", rwidth=1.0,\
             color=None, edgecolor="#c1bfa8", linewidth=1, linestyle="solid",\
             bottom=None, cumulative=False, normed=False, align="mid", orientation="vertical")

    pad.hist(x=xData, bins=xBinning, weights=y1_PT_0_weights+y1_PT_1_weights+y1_PT_2_weights+y1_PT_3_weights+y1_PT_4_weights+y1_PT_5_weights+y1_PT_6_weights+y1_PT_7_weights+y1_PT_8_weights+y1_PT_9_weights+y1_PT_10_weights+y1_PT_11_weights,\
             label="$bg\_dip\_200\_400$", histtype="step", rwidth=1.0,\
             color=None, edgecolor="#bab5a3", linewidth=1, linestyle="solid",\
             bottom=None, cumulative=False, normed=False, align="mid", orientation="vertical")

    pad.hist(x=xData, bins=xBinning, weights=y1_PT_0_weights+y1_PT_1_weights+y1_PT_2_weights+y1_PT_3_weights+y1_PT_4_weights+y1_PT_5_weights+y1_PT_6_weights+y1_PT_7_weights+y1_PT_8_weights+y1_PT_9_weights+y1_PT_10_weights,\
             label="$bg\_dip\_100\_200$", histtype="step", rwidth=1.0,\
             color=None, edgecolor="#b2a596", linewidth=1, linestyle="solid",\
             bottom=None, cumulative=False, normed=False, align="mid", orientation="vertical")

    pad.hist(x=xData, bins=xBinning, weights=y1_PT_0_weights+y1_PT_1_weights+y1_PT_2_weights+y1_PT_3_weights+y1_PT_4_weights+y1_PT_5_weights+y1_PT_6_weights+y1_PT_7_weights+y1_PT_8_weights+y1_PT_9_weights,\
             label="$bg\_dip\_0\_100$", histtype="step", rwidth=1.0,\
             color=None, edgecolor="#b7a39b", linewidth=1, linestyle="solid",\
             bottom=None, cumulative=False, normed=False, align="mid", orientation="vertical")

    pad.hist(x=xData, bins=xBinning, weights=y1_PT_0_weights+y1_PT_1_weights+y1_PT_2_weights+y1_PT_3_weights+y1_PT_4_weights+y1_PT_5_weights+y1_PT_6_weights+y1_PT_7_weights+y1_PT_8_weights,\
             label="$bg\_vbf\_1600\_inf$", histtype="step", rwidth=1.0,\
             color=None, edgecolor="#ad998c", linewidth=1, linestyle="solid",\
             bottom=None, cumulative=False, normed=False, align="mid", orientation="vertical")

    pad.hist(x=xData, bins=xBinning, weights=y1_PT_0_weights+y1_PT_1_weights+y1_PT_2_weights+y1_PT_3_weights+y1_PT_4_weights+y1_PT_5_weights+y1_PT_6_weights+y1_PT_7_weights,\
             label="$bg\_vbf\_1200\_1600$", histtype="step", rwidth=1.0,\
             color=None, edgecolor="#9b8e82", linewidth=1, linestyle="solid",\
             bottom=None, cumulative=False, normed=False, align="mid", orientation="vertical")

    pad.hist(x=xData, bins=xBinning, weights=y1_PT_0_weights+y1_PT_1_weights+y1_PT_2_weights+y1_PT_3_weights+y1_PT_4_weights+y1_PT_5_weights+y1_PT_6_weights,\
             label="$bg\_vbf\_800\_1200$", histtype="step", rwidth=1.0,\
             color=None, edgecolor="#876656", linewidth=1, linestyle="solid",\
             bottom=None, cumulative=False, normed=False, align="mid", orientation="vertical")

    pad.hist(x=xData, bins=xBinning, weights=y1_PT_0_weights+y1_PT_1_weights+y1_PT_2_weights+y1_PT_3_weights+y1_PT_4_weights+y1_PT_5_weights,\
             label="$bg\_vbf\_600\_800$", histtype="step", rwidth=1.0,\
             color=None, edgecolor="#afcec6", linewidth=1, linestyle="solid",\
             bottom=None, cumulative=False, normed=False, align="mid", orientation="vertical")

    pad.hist(x=xData, bins=xBinning, weights=y1_PT_0_weights+y1_PT_1_weights+y1_PT_2_weights+y1_PT_3_weights+y1_PT_4_weights,\
             label="$bg\_vbf\_400\_600$", histtype="step", rwidth=1.0,\
             color=None, edgecolor="#84c1a3", linewidth=1, linestyle="solid",\
             bottom=None, cumulative=False, normed=False, align="mid", orientation="vertical")

    pad.hist(x=xData, bins=xBinning, weights=y1_PT_0_weights+y1_PT_1_weights+y1_PT_2_weights+y1_PT_3_weights,\
             label="$bg\_vbf\_200\_400$", histtype="step", rwidth=1.0,\
             color=None, edgecolor="#89a8a0", linewidth=1, linestyle="solid",\
             bottom=None, cumulative=False, normed=False, align="mid", orientation="vertical")

    pad.hist(x=xData, bins=xBinning, weights=y1_PT_0_weights+y1_PT_1_weights+y1_PT_2_weights,\
             label="$bg\_vbf\_100\_200$", histtype="step", rwidth=1.0,\
             color=None, edgecolor="#829e8c", linewidth=1, linestyle="solid",\
             bottom=None, cumulative=False, normed=False, align="mid", orientation="vertical")

    pad.hist(x=xData, bins=xBinning, weights=y1_PT_0_weights+y1_PT_1_weights,\
             label="$bg\_vbf\_0\_100$", histtype="step", rwidth=1.0,\
             color=None, edgecolor="#adbcc6", linewidth=1, linestyle="solid",\
             bottom=None, cumulative=False, normed=False, align="mid", orientation="vertical")

    pad.hist(x=xData, bins=xBinning, weights=y1_PT_0_weights,\
             label="$signal$", histtype="step", rwidth=1.0,\
             color=None, edgecolor="#7a8e99", linewidth=1, linestyle="solid",\
             bottom=None, cumulative=False, normed=False, align="mid", orientation="vertical")


    # Axis
    plt.rc('text',usetex=False)
    plt.xlabel(r"p_{T} [ j_{1} ]   ( GeV ) ",\
               fontsize=16,color="black")
    plt.ylabel(r"$\mathrm{Events}$ $(\mathcal{L}_{\mathrm{int}} = 40.0\ \mathrm{fb}^{-1})$ ",\
               fontsize=16,color="black")

    # Boundary of y-axis
    ymax=(y1_PT_0_weights+y1_PT_1_weights+y1_PT_2_weights+y1_PT_3_weights+y1_PT_4_weights+y1_PT_5_weights+y1_PT_6_weights+y1_PT_7_weights+y1_PT_8_weights+y1_PT_9_weights+y1_PT_10_weights+y1_PT_11_weights+y1_PT_12_weights+y1_PT_13_weights+y1_PT_14_weights+y1_PT_15_weights+y1_PT_16_weights).max()*1.1
    ymin=0 # linear scale
    #ymin=min([x for x in (y1_PT_0_weights+y1_PT_1_weights+y1_PT_2_weights+y1_PT_3_weights+y1_PT_4_weights+y1_PT_5_weights+y1_PT_6_weights+y1_PT_7_weights+y1_PT_8_weights+y1_PT_9_weights+y1_PT_10_weights+y1_PT_11_weights+y1_PT_12_weights+y1_PT_13_weights+y1_PT_14_weights+y1_PT_15_weights+y1_PT_16_weights) if x])/100. # log scale
    plt.gca().set_ylim(ymin,ymax)

    # Log/Linear scale for X-axis
    plt.gca().set_xscale("linear")
    #plt.gca().set_xscale("log",nonposx="clip")

    # Log/Linear scale for Y-axis
    plt.gca().set_yscale("linear")
    #plt.gca().set_yscale("log",nonposy="clip")

    # Legend
    plt.legend(bbox_to_anchor=(1.05,1), loc=2, borderaxespad=0.)

    # Saving the image
    plt.savefig('../../HTML/MadAnalysis5job_0/selection_0.png')
    plt.savefig('../../PDF/MadAnalysis5job_0/selection_0.png')
    plt.savefig('../../DVI/MadAnalysis5job_0/selection_0.eps')

# Running!
if __name__ == '__main__':
    selection_0()
